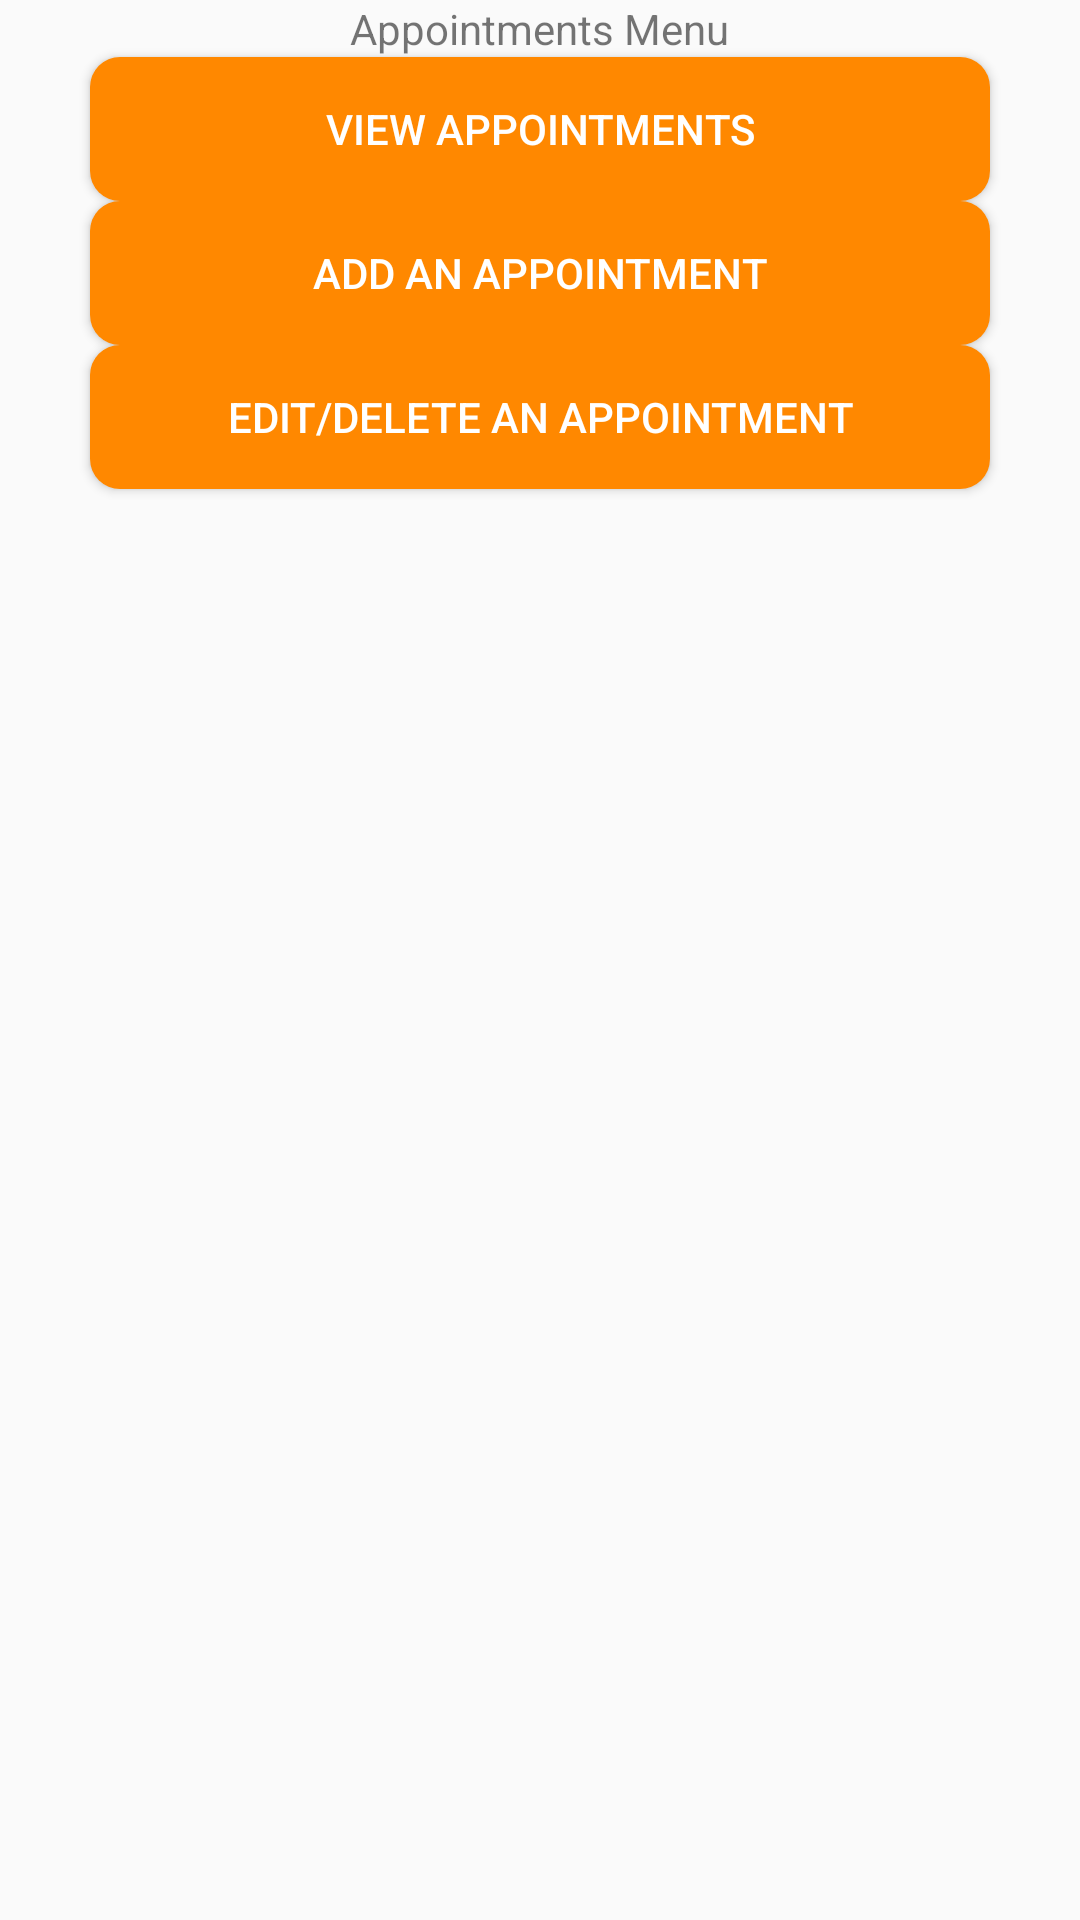

Android layout source for this screen:
<!-- AndroidManifest.xml: application theme AppTheme -->
<!-- res/layout/activity_appointments.xml -->
<?xml version="1.0" encoding="utf-8"?>
<RelativeLayout xmlns:android="http://schemas.android.com/apk/res/android"
    xmlns:tools="http://schemas.android.com/tools"
    android:id="@+id/activity_view_appointments"
    android:layout_width="match_parent"
    android:layout_height="match_parent"
    android:paddingBottom="@dimen/activity_vertical_margin"
    android:paddingLeft="@dimen/activity_horizontal_margin"
    android:paddingRight="@dimen/activity_horizontal_margin"
    android:paddingTop="@dimen/activity_vertical_margin"
    tools:context="com.mobidev.carmelalouise.schedpet.page.AppointmentsActivity">

    <TextView
        android:layout_width="wrap_content"
        android:layout_height="wrap_content"
        android:text="Appointments Menu"
        android:layout_centerHorizontal="true"
        android:id="@+id/tv_appointments_title"/>

    <Button
        android:layout_width="wrap_content"
        android:layout_height="wrap_content"
        android:text="View Appointments"
        android:layout_centerHorizontal="true"
        android:layout_below="@id/tv_appointments_title"
        android:id="@+id/button_view_appointments"/>

    <Button
        android:layout_width="wrap_content"
        android:layout_height="wrap_content"
        android:text="Add an Appointment"
        android:layout_centerHorizontal="true"
        android:layout_below="@id/button_view_appointments"
        android:id="@+id/button_add_appointment"/>

    <Button
        android:layout_width="wrap_content"
        android:layout_height="wrap_content"
        android:text="Edit/Delete an Appointment"
        android:layout_centerHorizontal="true"
        android:layout_below="@id/button_add_appointment"
        android:id="@+id/button_edit_delete_appointment"/>

</RelativeLayout>
<!-- resources referenced by this layout -->
<resources>
  <style name="AppTheme" parent="Theme.AppCompat.Light.NoActionBar">
          
          <item name="colorPrimary">@android:color/holo_orange_light</item>
          <item name="colorPrimaryDark">@android:color/holo_orange_dark</item>
          <item name="colorAccent">@android:color/holo_orange_dark</item>
          <item name="android:buttonStyle">@style/ButtonAppTheme</item>
      </style>
  <style name="ButtonAppTheme" parent="android:Widget.Material.Button">
          <item name="android:background">@drawable/material_button</item>
          <item name="android:textColor">@android:color/white</item>
          <item name="android:minWidth">300dp</item>
      </style>
  <!-- drawable material_button (drawable) -->
  <?xml version="1.0" encoding="utf-8"?>
  <ripple xmlns:android="http://schemas.android.com/apk/res/android"
      android:color="?attr/colorControlHighlight">
      <item>
          <shape xmlns:android="http://schemas.android.com/apk/res/android">
              <corners android:radius="10dp" />
              <solid android:color="@android:color/holo_orange_dark" />
          </shape>
      </item>
  </ripple>
</resources>
